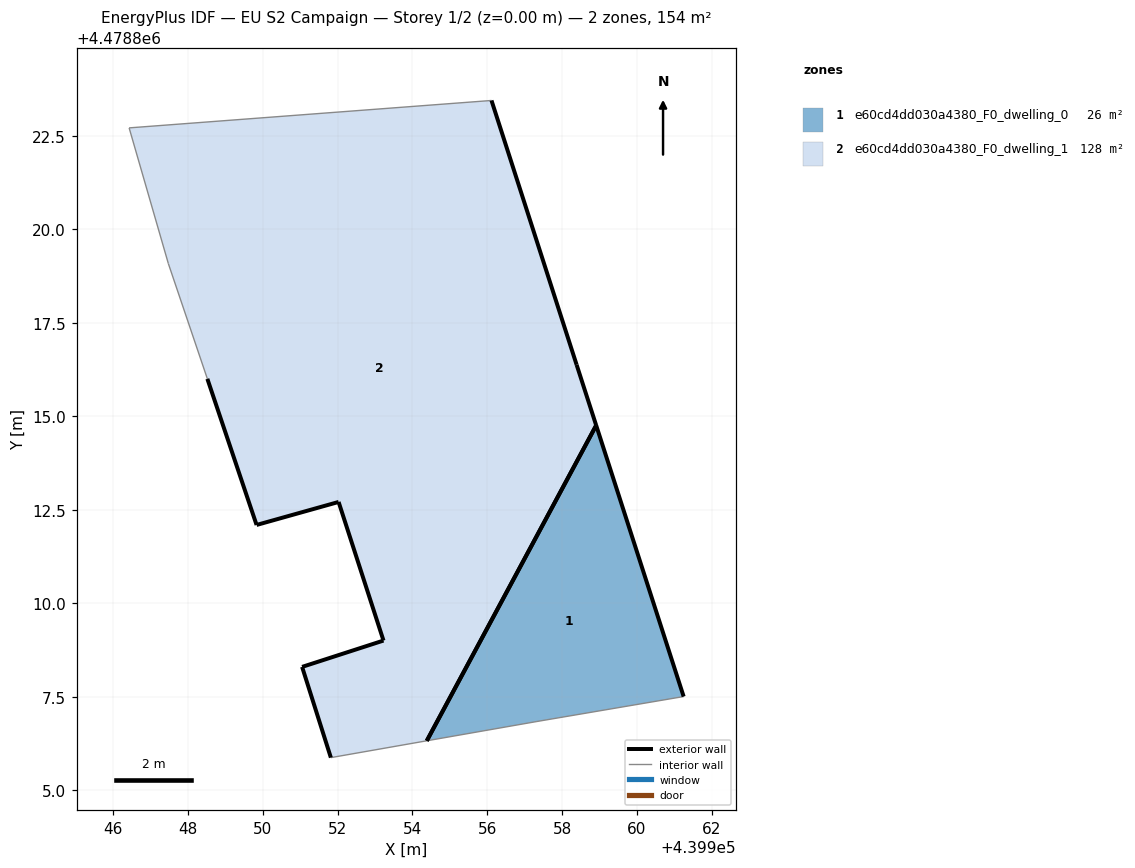
=== STOREY PLAN SPEC (per zone: floor XY polygon, exterior-wall plan segments, windows/doors) ===
zone 1: e60cd4dd030a4380_F0_dwelling_0  (26.3 m²)
  floor: (439961.25, 4478807.51) (439958.91, 4478814.76) (439954.38, 4478806.32) (439957.33, 4478806.84)
  exterior wall: (439958.91, 4478814.76) – (439961.25, 4478807.51)  [7.6 m]
  exterior wall: (439954.38, 4478806.32) – (439958.91, 4478814.76)  [9.6 m]
  interior walls: 2
zone 2: e60cd4dd030a4380_F0_dwelling_1  (128.1 m²)
  floor: (439954.38, 4478806.32) (439958.91, 4478814.76) (439958.39, 4478816.38) (439956.11, 4478823.44) (439946.42, 4478822.71) (439947.47, 4478819.08) (439948.52, 4478816.00) (439949.83, 4478812.09) (439952.03, 4478812.71) (439953.23, 4478809.00) (439951.05, 4478808.30) (439951.82, 4478805.87)
  exterior wall: (439952.03, 4478812.71) – (439949.83, 4478812.09)  [2.3 m]
  exterior wall: (439949.83, 4478812.09) – (439948.52, 4478816.00)  [4.1 m]
  exterior wall: (439956.11, 4478823.44) – (439958.39, 4478816.38)  [7.4 m]
  exterior wall: (439958.39, 4478816.38) – (439958.91, 4478814.76)  [1.7 m]
  exterior wall: (439951.82, 4478805.87) – (439951.05, 4478808.30)  [2.5 m]
  exterior wall: (439951.05, 4478808.30) – (439953.23, 4478809.00)  [2.3 m]
  exterior wall: (439953.23, 4478809.00) – (439952.03, 4478812.71)  [3.9 m]
  exterior wall: (439958.91, 4478814.76) – (439954.38, 4478806.32)  [9.6 m]
  interior walls: 4

=== DERIVED (storey summary) ===
Building: EU S2 Campaign
Storey: 1 of 2  (floor level z = 0.00 m)
Storey gross floor area: 154.4 m²
Zones on this storey: 2
  - e60cd4dd030a4380_F0_dwelling_0: floor 26.3 m²; exterior wall 17.2 m (51.6 m²); WWR 0.0%
  - e60cd4dd030a4380_F0_dwelling_1: floor 128.1 m²; exterior wall 33.8 m (101.5 m²); WWR 0.0%
Zone adjacency: (none detected)